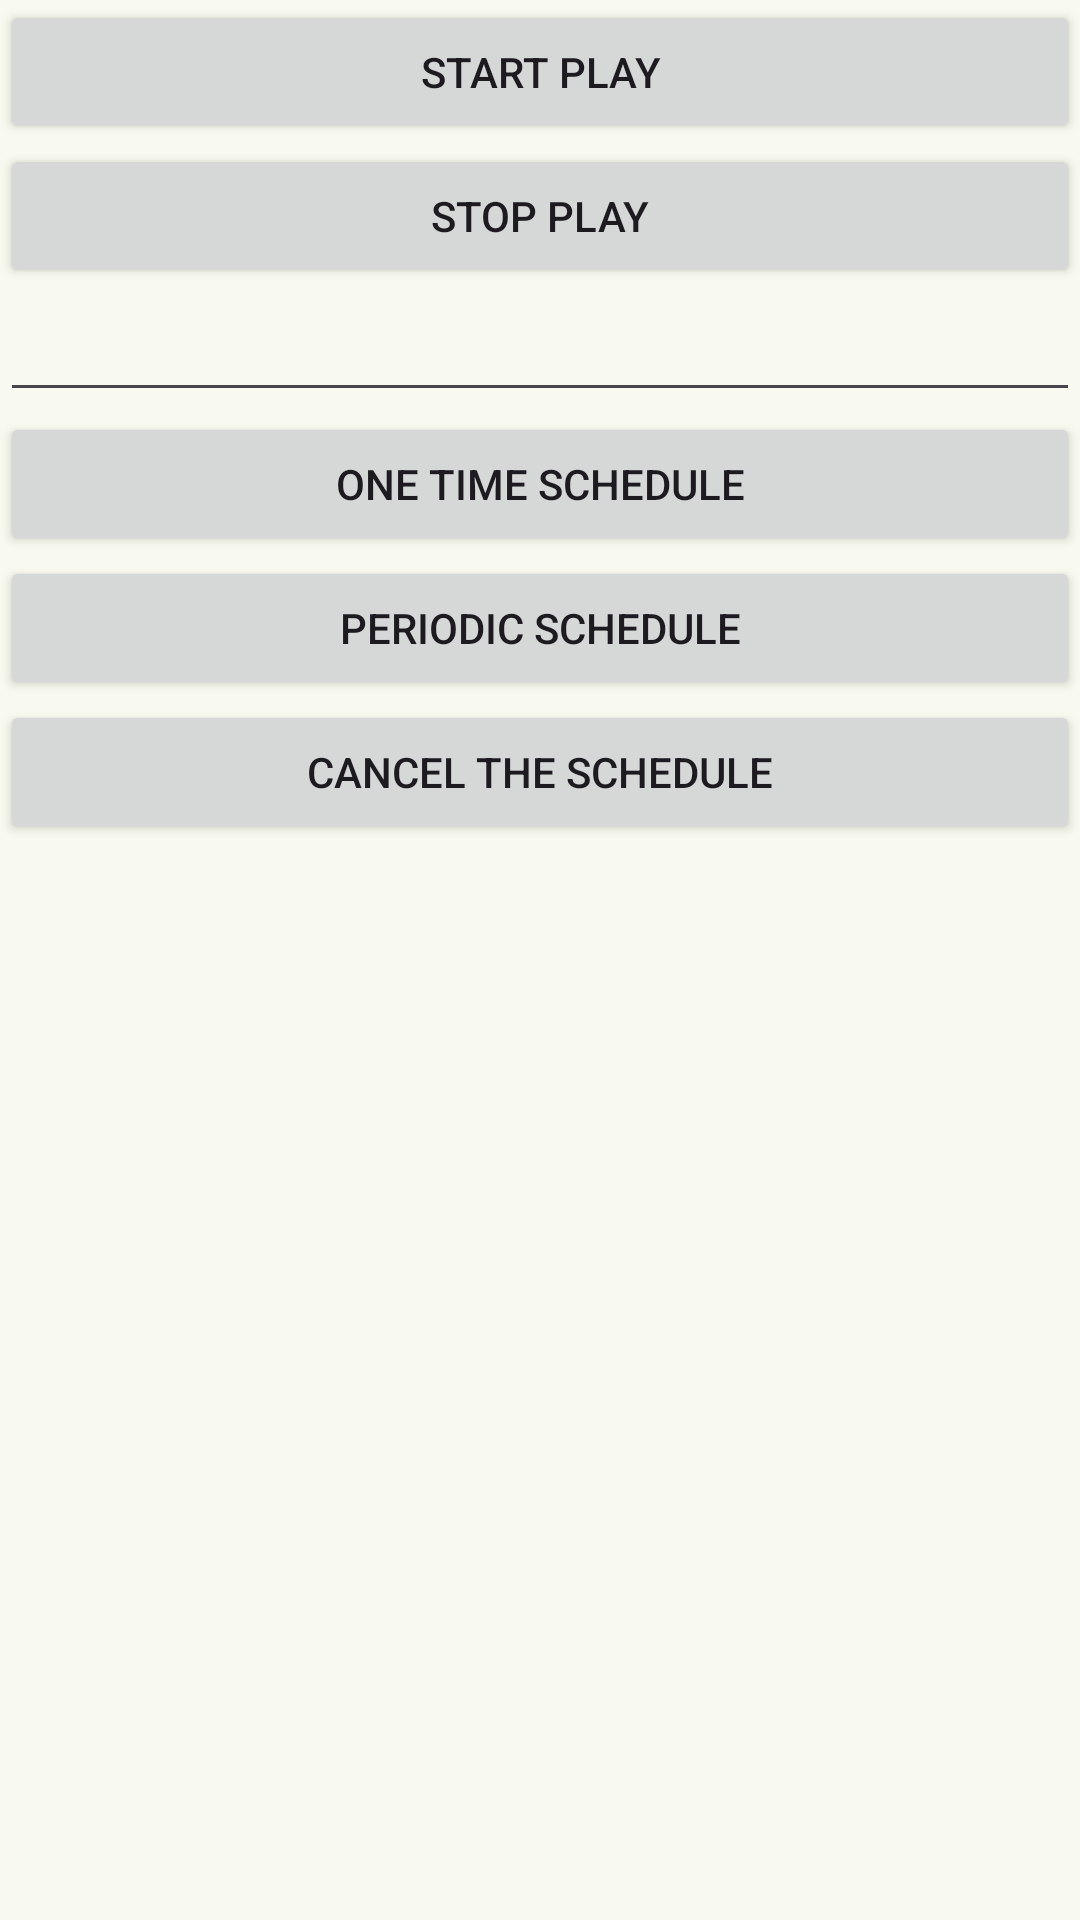

Produce the Android XML layout that renders to this screen, including the resource entries it uses.
<!-- AndroidManifest.xml: application theme AppTheme -->
<!-- res/layout/activity_music_player.xml -->
<?xml version="1.0" encoding="utf-8"?>
<LinearLayout xmlns:android="http://schemas.android.com/apk/res/android"
    xmlns:app="http://schemas.android.com/apk/res-auto"
    xmlns:tools="http://schemas.android.com/tools"
    android:id="@+id/main"
    android:layout_width="match_parent"
    android:layout_height="match_parent"
    android:orientation="vertical"
    tools:context=".music_player.MusicPlayerActivity">
    <Button
        android:id="@+id/startButton"
        android:layout_width="match_parent"
        android:layout_height="wrap_content"
        android:text="Start Play"/>
    <Button
        android:id="@+id/stopButton"
        android:layout_width="match_parent"
        android:layout_height="wrap_content"
        android:text="Stop Play"/>
    <EditText
        android:id="@+id/editTextDate"
        android:layout_width="match_parent"
        android:layout_height="wrap_content"
        android:ems="10"
        android:inputType="date" />
    <Button
        android:id="@+id/oneTimeScheduleButton"
        android:layout_width="match_parent"
        android:layout_height="wrap_content"
        android:text="One time Schedule"/>

    <Button
        android:id="@+id/peroidicTimeScheduleButton"
        android:layout_width="match_parent"
        android:layout_height="wrap_content"
        android:text="Periodic Schedule"/>
    <Button
        android:id="@+id/cancelButton"
        android:layout_width="match_parent"
        android:layout_height="wrap_content"
        android:text="cancel the schedule"/>



</LinearLayout>
<!-- resources referenced by this layout -->
<resources>
  <color name="md_theme_primary">#4C662B</color>
  <color name="md_theme_onPrimary">#FFFFFF</color>
  <color name="md_theme_primaryContainer">#CDEDA3</color>
  <color name="md_theme_onPrimaryContainer">#354E16</color>
  <color name="md_theme_secondary">#586249</color>
  <color name="md_theme_onSecondary">#FFFFFF</color>
  <color name="md_theme_secondaryContainer">#DCE7C8</color>
  <color name="md_theme_onSecondaryContainer">#404A33</color>
  <color name="md_theme_tertiary">#386663</color>
  <color name="md_theme_onTertiary">#FFFFFF</color>
  <color name="md_theme_tertiaryContainer">#BCECE7</color>
  <color name="md_theme_onTertiaryContainer">#1F4E4B</color>
  <color name="md_theme_error">#BA1A1A</color>
  <color name="md_theme_onError">#FFFFFF</color>
  <color name="md_theme_errorContainer">#FFDAD6</color>
  <color name="md_theme_onErrorContainer">#93000A</color>
  <color name="md_theme_background">#F9FAEF</color>
  <color name="md_theme_onBackground">#1A1C16</color>
  <color name="md_theme_surface">#F9FAEF</color>
  <color name="md_theme_onSurface">#1A1C16</color>
  <color name="md_theme_surfaceVariant">#E1E4D5</color>
  <color name="md_theme_onSurfaceVariant">#44483D</color>
  <color name="md_theme_outline">#75796C</color>
  <color name="md_theme_outlineVariant">#C5C8BA</color>
  <color name="md_theme_inverseSurface">#2F312A</color>
  <color name="md_theme_inverseOnSurface">#F1F2E6</color>
  <color name="md_theme_inversePrimary">#B1D18A</color>
  <color name="md_theme_primaryFixed">#CDEDA3</color>
  <color name="md_theme_onPrimaryFixed">#102000</color>
  <color name="md_theme_primaryFixedDim">#B1D18A</color>
  <color name="md_theme_onPrimaryFixedVariant">#354E16</color>
  <color name="md_theme_secondaryFixed">#DCE7C8</color>
  <color name="md_theme_onSecondaryFixed">#151E0B</color>
  <color name="md_theme_secondaryFixedDim">#BFCBAD</color>
  <color name="md_theme_onSecondaryFixedVariant">#404A33</color>
  <color name="md_theme_tertiaryFixed">#BCECE7</color>
  <color name="md_theme_onTertiaryFixed">#00201E</color>
  <color name="md_theme_tertiaryFixedDim">#A0D0CB</color>
  <color name="md_theme_onTertiaryFixedVariant">#1F4E4B</color>
  <color name="md_theme_surfaceDim">#DADBD0</color>
  <color name="md_theme_surfaceBright">#F9FAEF</color>
  <color name="md_theme_surfaceContainerLowest">#FFFFFF</color>
  <color name="md_theme_surfaceContainerLow">#F3F4E9</color>
  <color name="md_theme_surfaceContainer">#EEEFE3</color>
  <color name="md_theme_surfaceContainerHigh">#E8E9DE</color>
  <color name="md_theme_surfaceContainerHighest">#E2E3D8</color>
</resources>
